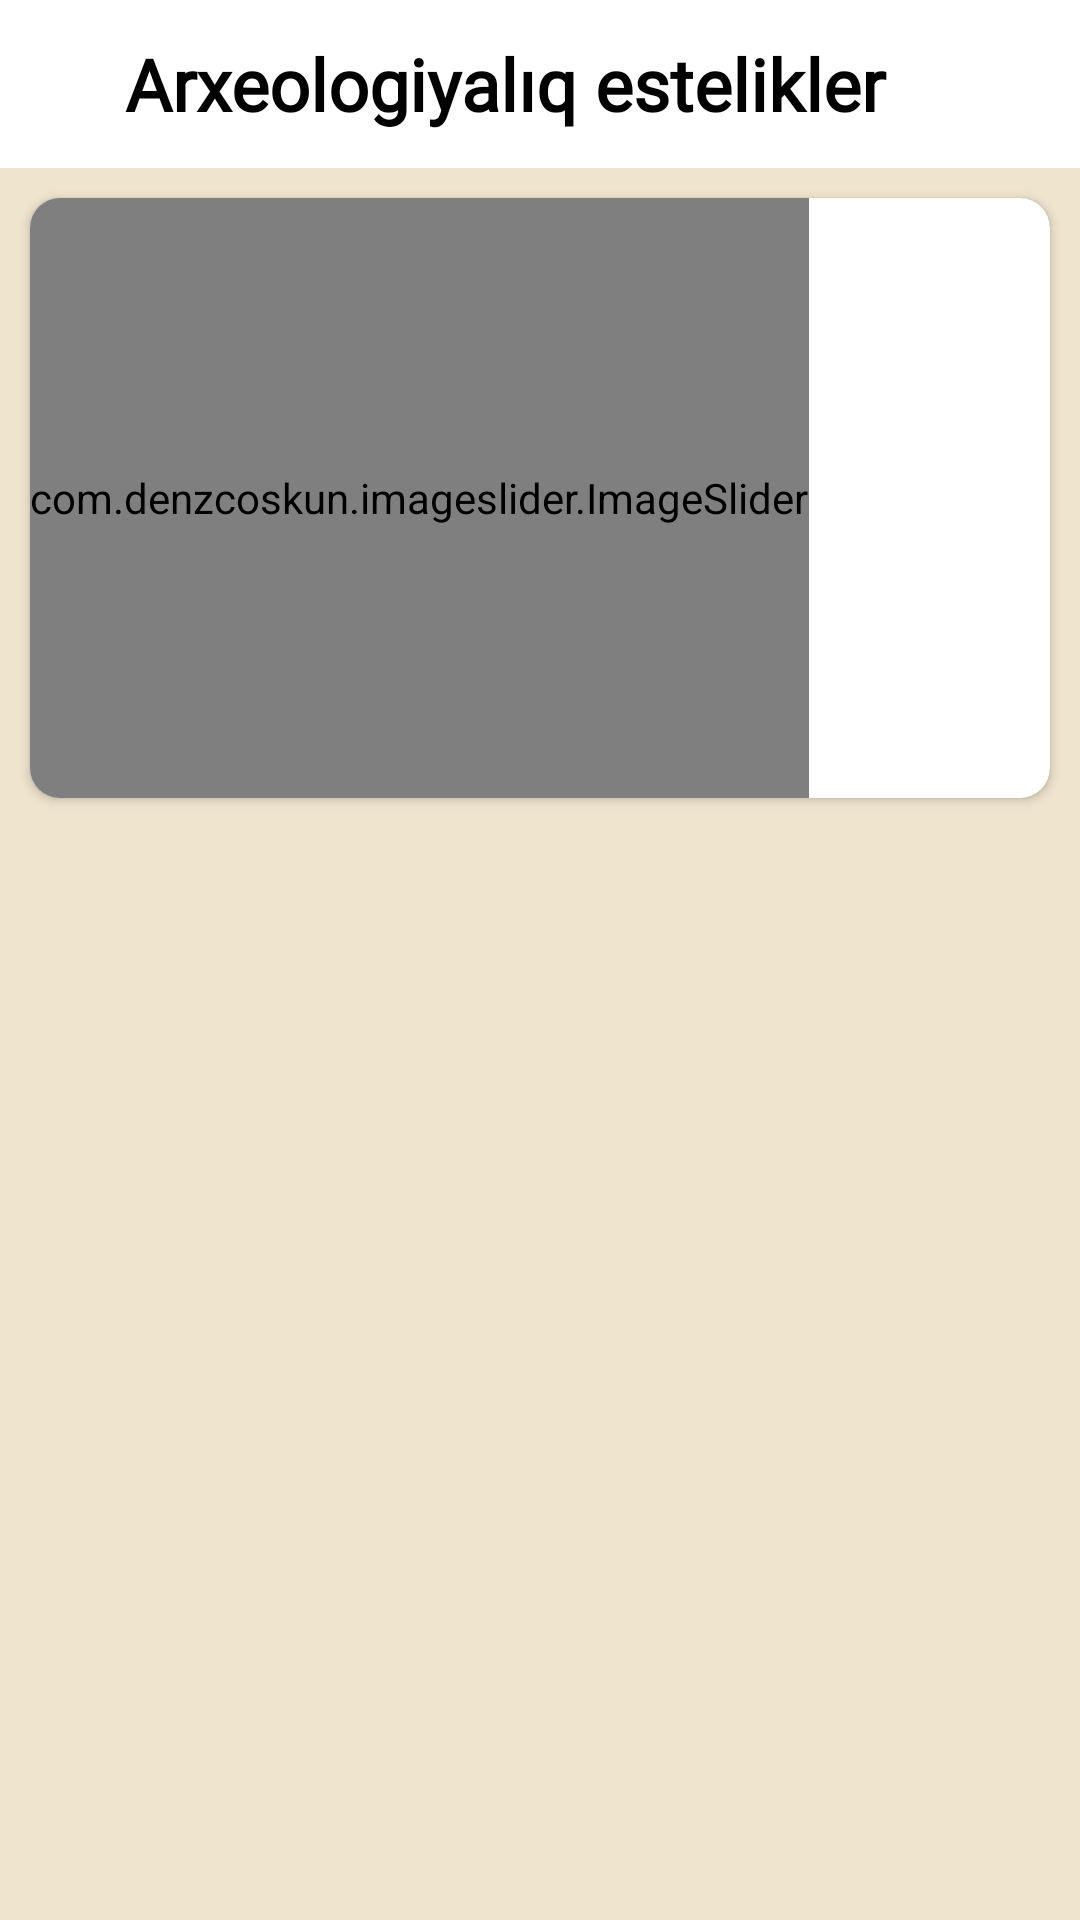

Produce the Android XML layout that renders to this screen, including the resource entries it uses.
<!-- AndroidManifest.xml: application theme Theme.InfoApp -->
<!-- res/layout/activity_info.xml -->
<?xml version="1.0" encoding="utf-8"?>
<androidx.appcompat.widget.LinearLayoutCompat xmlns:android="http://schemas.android.com/apk/res/android"
    xmlns:app="http://schemas.android.com/apk/res-auto"
    xmlns:tools="http://schemas.android.com/tools"
    android:layout_width="match_parent"
    android:layout_height="match_parent"
    android:orientation="vertical"
    android:background="@color/background"
    tools:context=".InfoActivity">

    <com.google.android.material.appbar.AppBarLayout
        android:layout_width="match_parent"
        android:layout_height="?attr/actionBarSize"
        android:background="@color/white">

        <androidx.appcompat.widget.LinearLayoutCompat
            android:layout_width="match_parent"
            android:layout_height="match_parent">

            <androidx.appcompat.widget.AppCompatImageView
                android:id="@+id/buttonBack"
                android:layout_width="wrap_content"
                android:layout_height="wrap_content"
                android:layout_margin="8dp"
                android:background="?android:selectableItemBackgroundBorderless"
                android:padding="8dp"
                android:src="@drawable/ic_back"/>

            <androidx.appcompat.widget.AppCompatTextView
                android:id="@+id/name"
                android:layout_width="0dp"
                android:layout_height="match_parent"
                android:text="@string/mag_lumat"
                android:layout_weight="1"
                android:fontFamily="@font/tilt_warp"
                android:textColor="@color/black"
                android:textStyle="bold"
                android:textSize="24sp"
                android:gravity="center"/>

            <Space
                android:layout_width="56dp"
                android:layout_height="match_parent"/>

        </androidx.appcompat.widget.LinearLayoutCompat>


    </com.google.android.material.appbar.AppBarLayout>

    <ScrollView
        android:layout_width="match_parent"
        android:layout_height="wrap_content">

        <androidx.appcompat.widget.LinearLayoutCompat
            android:layout_width="match_parent"
            android:layout_height="wrap_content"
            android:orientation="vertical">

            <androidx.cardview.widget.CardView
                android:layout_width="match_parent"
                android:layout_height="wrap_content"
                android:layout_margin="10dp"
                app:cardCornerRadius="10dp">

                <com.denzcoskun.imageslider.ImageSlider
                    android:id="@+id/image_slider"
                    android:layout_width="wrap_content"
                    android:layout_height="200dp"
                    app:iss_auto_cycle="false"
                    app:iss_period="1000"
                    app:iss_delay="0"/>

            </androidx.cardview.widget.CardView>
            <TextView
                android:id="@+id/text_description"
                android:layout_width="match_parent"
                android:layout_height="wrap_content"
                android:fontFamily="@font/tilt_warp"
                android:textSize="22sp"
                android:justificationMode="inter_word"
                android:padding="16dp" />
        </androidx.appcompat.widget.LinearLayoutCompat>
    </ScrollView>

</androidx.appcompat.widget.LinearLayoutCompat>
<!-- resources referenced by this layout -->
<resources>
  <color name="background">#EFE4CE</color>
  <color name="black">#FF000000</color>
  <color name="white">#FFFFFFFF</color>
  <string name="mag_lumat">Arxeologiyalıq estelikler</string>
  <style name="Theme.InfoApp" parent="Theme.MaterialComponents.DayNight.NoActionBar">
          
          <item name="colorPrimary">@color/purple_500</item>
          <item name="colorPrimaryVariant">@color/purple_700</item>
          <item name="colorOnPrimary">@color/white</item>
          
          <item name="colorSecondary">@color/teal_200</item>
          <item name="colorSecondaryVariant">@color/teal_700</item>
          <item name="colorOnSecondary">@color/black</item>
          
          <item name="android:statusBarColor">#EFE4CE</item>
          
      </style>
  <color name="purple_500">#FF6200EE</color>
  <color name="purple_700">#FF3700B3</color>
  <color name="teal_200">#FF03DAC5</color>
  <color name="teal_700">#FF018786</color>
</resources>
